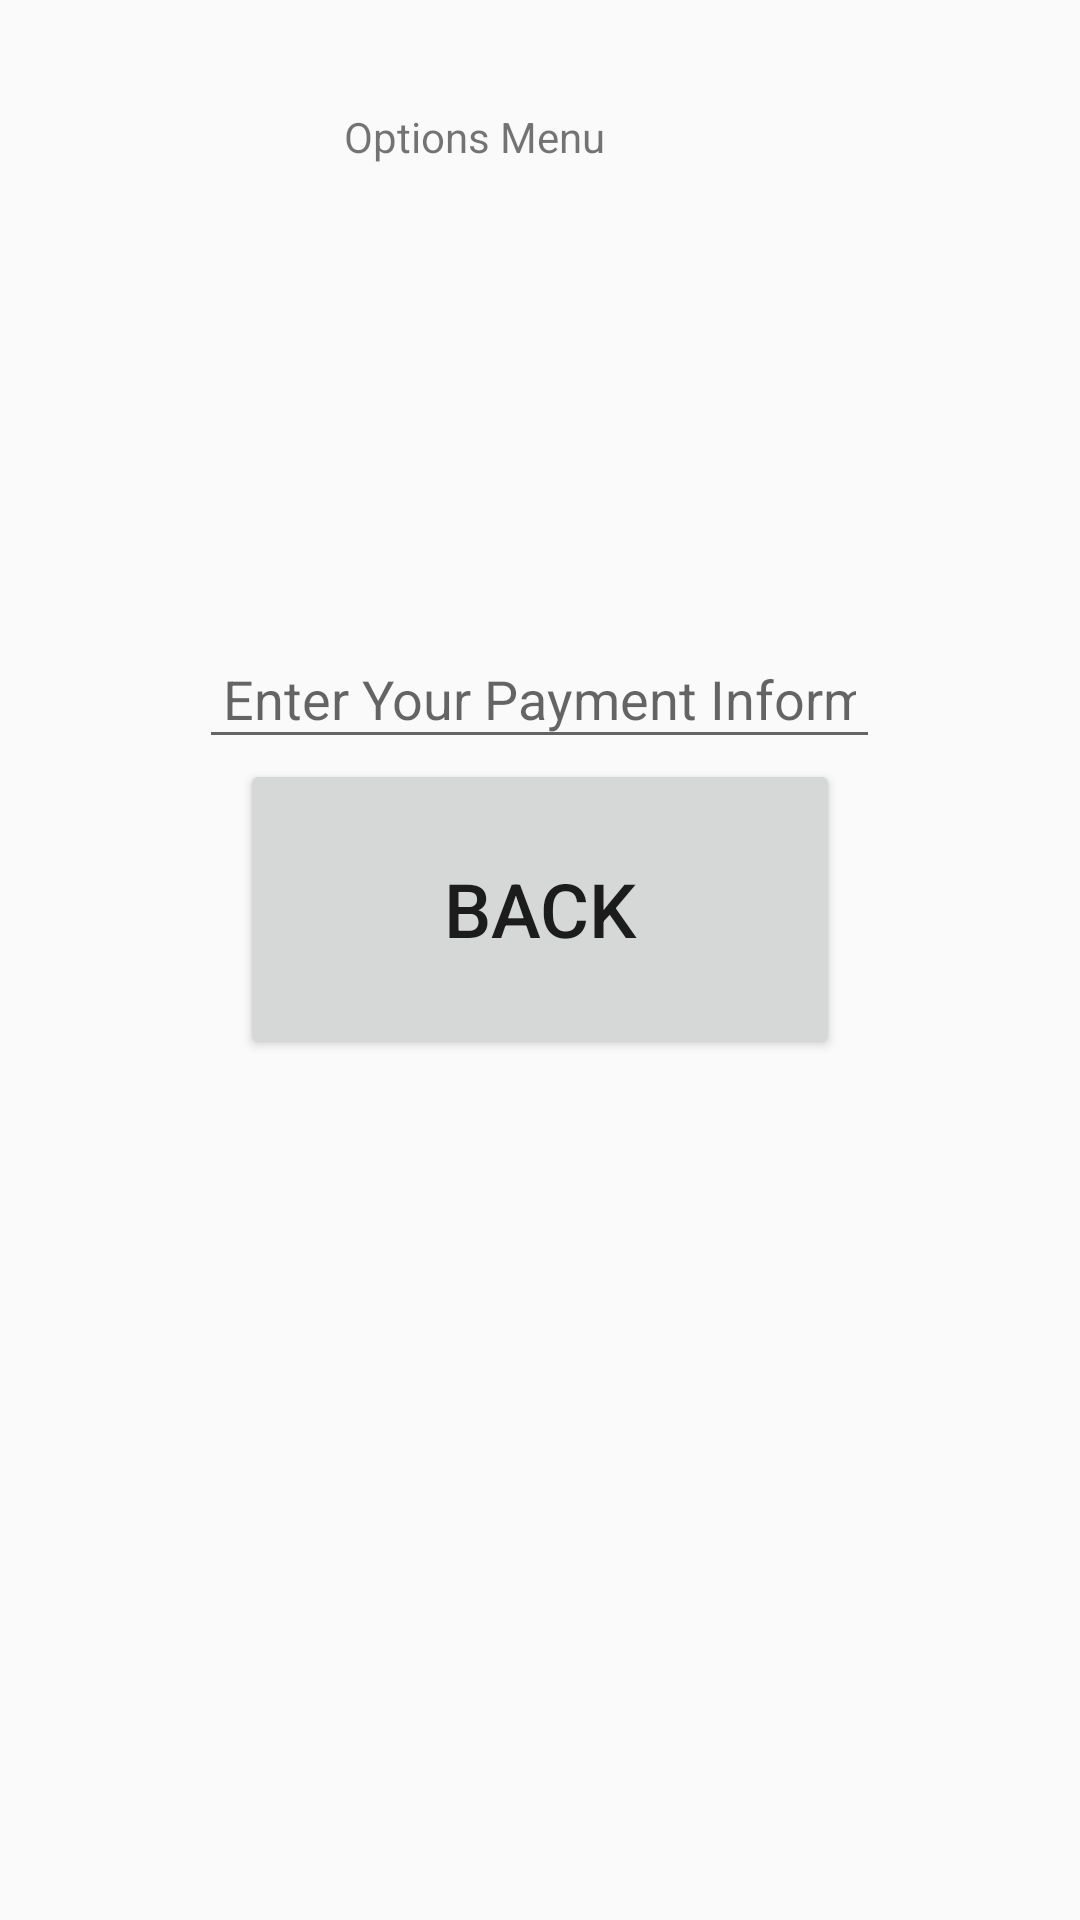

Here is an Android app screen rendered from its layout file. Give the layout XML and the strings, colors and styles it references.
<!-- AndroidManifest.xml: application theme Theme.AppCompat.DayNight.DarkActionBar -->
<!-- res/layout/activity_options.xml -->
<?xml version="1.0" encoding="utf-8"?>
<androidx.constraintlayout.widget.ConstraintLayout xmlns:android="http://schemas.android.com/apk/res/android"
    xmlns:tools="http://schemas.android.com/tools"
    android:layout_width="match_parent"
    android:layout_height="match_parent"
    xmlns:app="http://schemas.android.com/apk/res-auto">

    <TextView
        android:id="@+id/OptionsTextView"
        android:layout_width="130dp"
        android:layout_height="66dp"
        android:layout_marginTop="36dp"
        android:text="@string/options_menu"
        app:layout_constraintEnd_toEndOf="parent"
        app:layout_constraintHorizontal_bias="0.498"
        app:layout_constraintStart_toStartOf="parent"
        app:layout_constraintTop_toTopOf="parent" />

    <EditText
        android:id="@+id/OptionsInputEditText"
        android:layout_width="227dp"
        android:layout_height="39dp"
        android:layout_marginTop="112dp"
        android:hint="@string/enter_your_payment_information"
        android:inputType="textAutoComplete"
        android:padding="8dp"
        app:layout_constraintEnd_toEndOf="@+id/OptionsTextView"
        app:layout_constraintStart_toStartOf="@+id/OptionsTextView"
        app:layout_constraintTop_toBottomOf="@id/OptionsTextView" />
    <Button
        android:id="@+id/OptionsBackButton"
        android:layout_width="200dp"
        android:layout_height="100dp"
        app:layout_constraintTop_toBottomOf="@+id/OptionsInputEditText"
        app:layout_constraintStart_toStartOf="parent"
        app:layout_constraintEnd_toEndOf="parent"
        android:text="@string/OptionsBack"
        android:textSize="25sp"
        />

</androidx.constraintlayout.widget.ConstraintLayout>
<!-- resources referenced by this layout -->
<resources>
  <string name="OptionsBack">BACK</string>
  <string name="enter_your_payment_information">Enter Your Payment Information</string>
  <string name="options_menu">Options Menu</string>
</resources>
